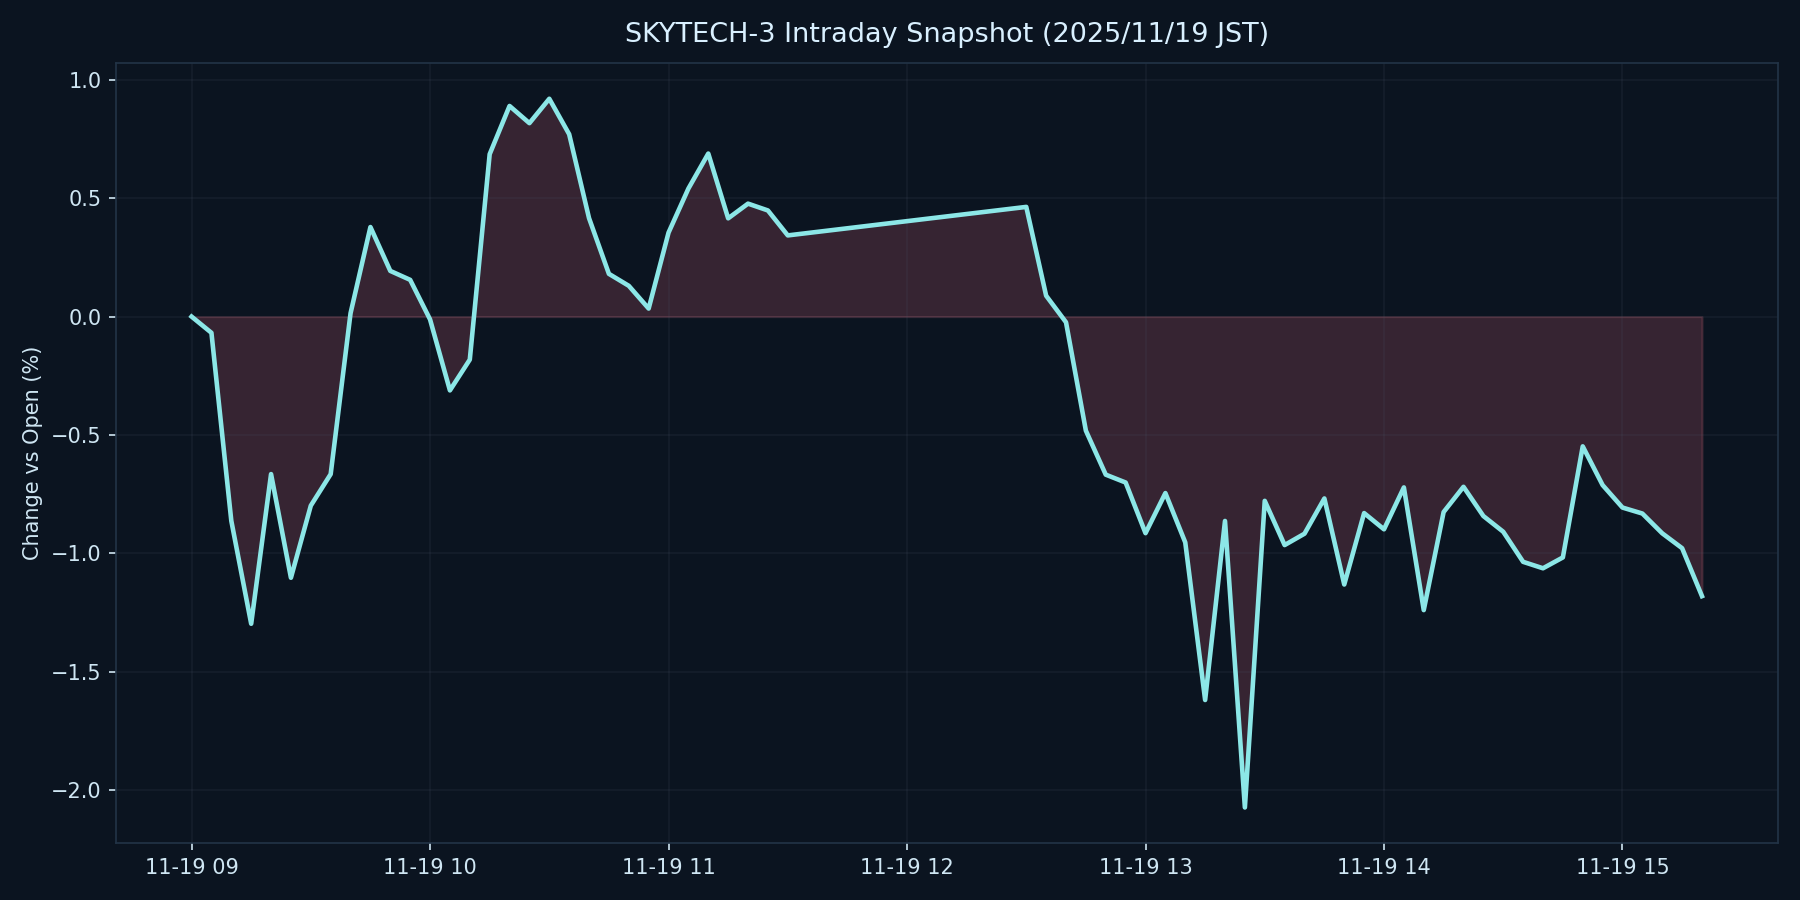

Source data for this figure (header and first rows):
datetime_jst, pct
2025-11-19 09:00:00+09:00, 0.000000
2025-11-19 09:05:00+09:00, -0.06849
2025-11-19 09:10:00+09:00, -0.8622
2025-11-19 09:15:00+09:00, -1.297
2025-11-19 09:20:00+09:00, -0.6649
2025-11-19 09:25:00+09:00, -1.102
2025-11-19 09:30:00+09:00, -0.7981
2025-11-19 09:35:00+09:00, -0.6651
2025-11-19 09:40:00+09:00, 0.01421
2025-11-19 09:45:00+09:00, 0.378
2025-11-19 09:50:00+09:00, 0.1928
2025-11-19 09:55:00+09:00, 0.155
2025-11-19 10:00:00+09:00, -0.012
2025-11-19 10:05:00+09:00, -0.3116
2025-11-19 10:10:00+09:00, -0.1816
2025-11-19 10:15:00+09:00, 0.6855
2025-11-19 10:20:00+09:00, 0.8891
2025-11-19 10:25:00+09:00, 0.8165
2025-11-19 10:30:00+09:00, 0.9194
2025-11-19 10:35:00+09:00, 0.7698
2025-11-19 10:40:00+09:00, 0.4155
2025-11-19 10:45:00+09:00, 0.1804
2025-11-19 10:50:00+09:00, 0.1299
2025-11-19 10:55:00+09:00, 0.03392
2025-11-19 11:00:00+09:00, 0.3542
2025-11-19 11:05:00+09:00, 0.5404
2025-11-19 11:10:00+09:00, 0.6882
2025-11-19 11:15:00+09:00, 0.4147
2025-11-19 11:20:00+09:00, 0.4768
2025-11-19 11:25:00+09:00, 0.4479
2025-11-19 11:30:00+09:00, 0.3427
2025-11-19 12:30:00+09:00, 0.463
2025-11-19 12:35:00+09:00, 0.08813
2025-11-19 12:40:00+09:00, -0.02417
2025-11-19 12:45:00+09:00, -0.4816
2025-11-19 12:50:00+09:00, -0.6673
2025-11-19 12:55:00+09:00, -0.7005
2025-11-19 13:00:00+09:00, -0.9143
2025-11-19 13:05:00+09:00, -0.7451
2025-11-19 13:10:00+09:00, -0.9532
2025-11-19 13:15:00+09:00, -1.618
2025-11-19 13:20:00+09:00, -0.8628
2025-11-19 13:25:00+09:00, -2.072
2025-11-19 13:30:00+09:00, -0.7779
2025-11-19 13:35:00+09:00, -0.9645
2025-11-19 13:40:00+09:00, -0.9165
2025-11-19 13:45:00+09:00, -0.7677
2025-11-19 13:50:00+09:00, -1.131
2025-11-19 13:55:00+09:00, -0.8295
2025-11-19 14:00:00+09:00, -0.898
2025-11-19 14:05:00+09:00, -0.721
2025-11-19 14:10:00+09:00, -1.239
2025-11-19 14:15:00+09:00, -0.8251
2025-11-19 14:20:00+09:00, -0.7185
2025-11-19 14:25:00+09:00, -0.8419
2025-11-19 14:30:00+09:00, -0.9083
2025-11-19 14:35:00+09:00, -1.035
2025-11-19 14:40:00+09:00, -1.062
2025-11-19 14:45:00+09:00, -1.017
2025-11-19 14:50:00+09:00, -0.5478
... 6 more rows
